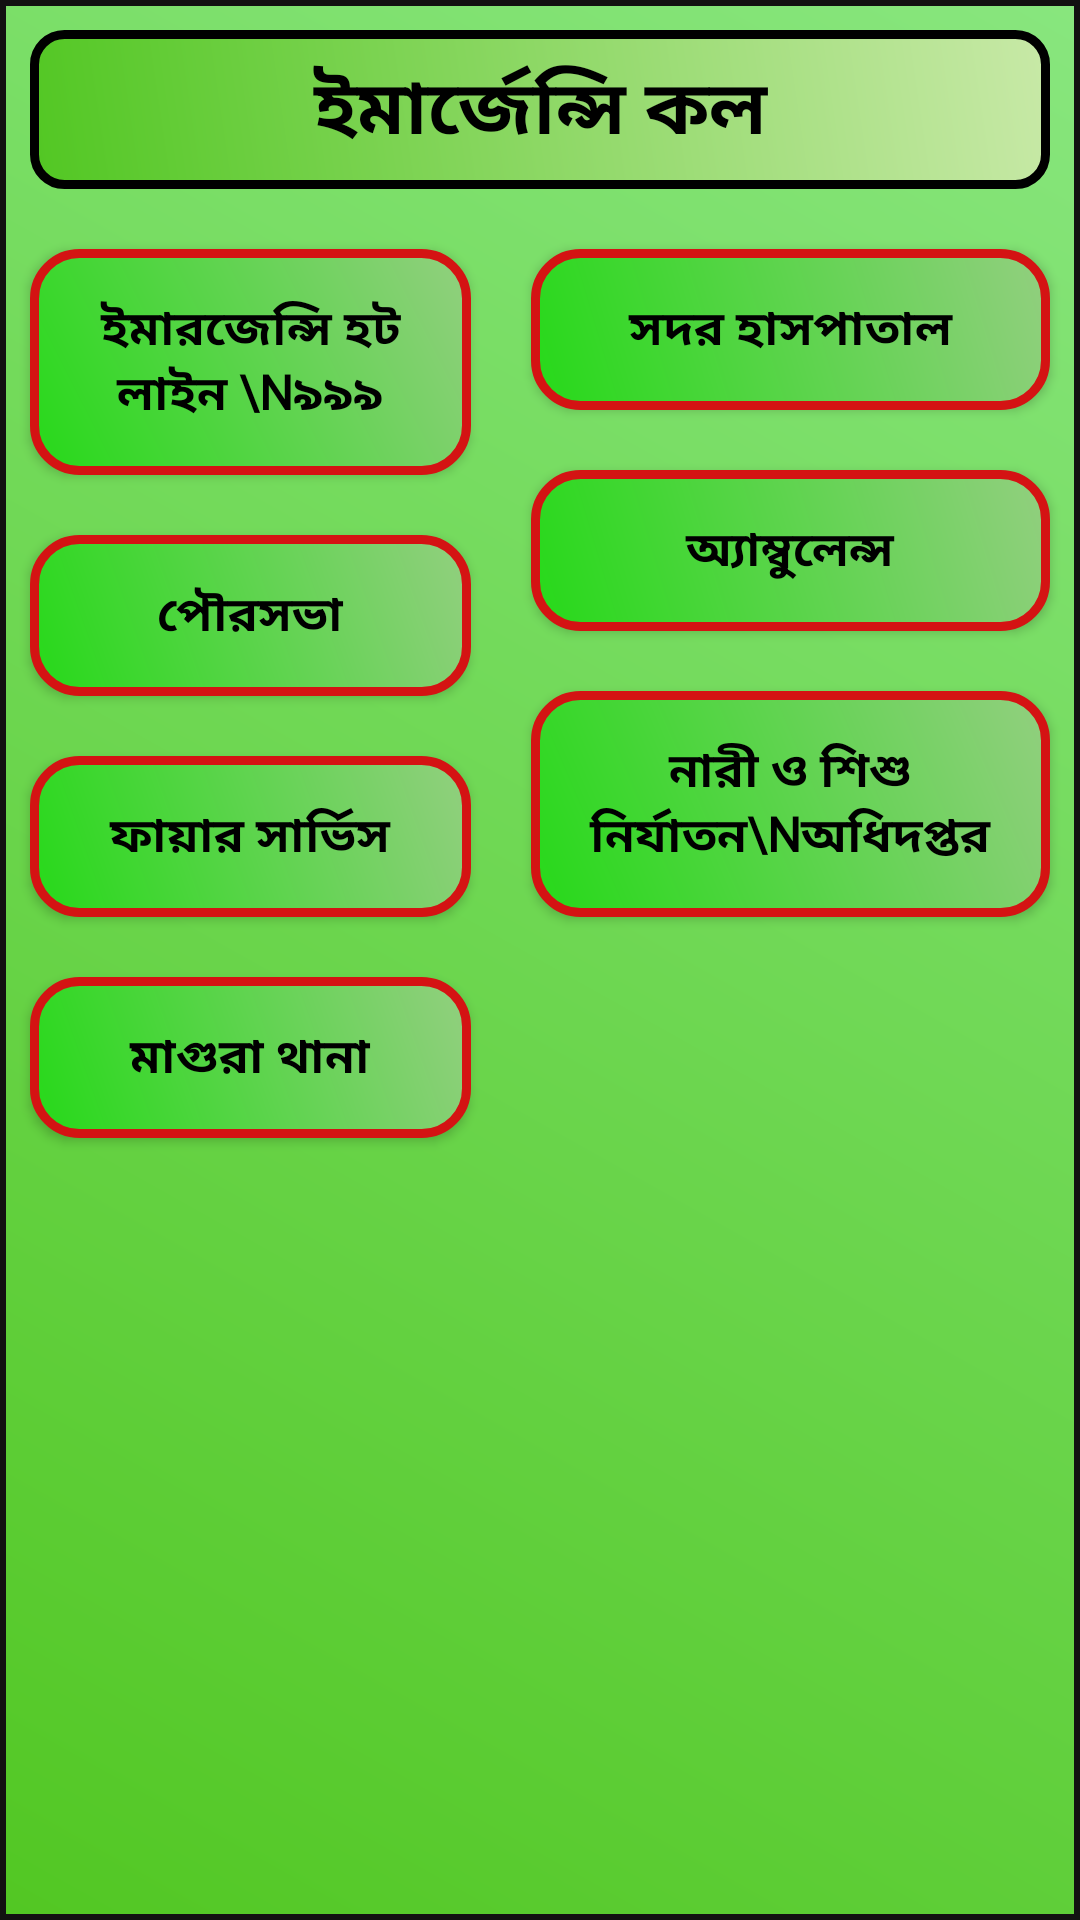

Write the Android layout XML for this screen, with the resource values it uses.
<!-- AndroidManifest.xml: application theme AppTheme -->
<!-- res/layout/activity_emergency_call.xml -->
<?xml version="1.0" encoding="utf-8"?>
<RelativeLayout xmlns:android="http://schemas.android.com/apk/res/android"
    xmlns:app="http://schemas.android.com/apk/res-auto"
    xmlns:tools="http://schemas.android.com/tools"
    android:layout_width="match_parent"
    android:layout_height="match_parent"
    android:background="@drawable/theme1"
    tools:context=".emergency_call">

    <LinearLayout
        android:layout_width="match_parent"
        android:layout_height="match_parent"
        android:layout_alignParentStart="true"
        android:layout_alignParentTop="true"
        android:gravity="center_horizontal"
        android:orientation="vertical">

        <TextView
            android:layout_width="match_parent"
            android:layout_height="wrap_content"
            android:layout_margin="10dp"
            android:background="@drawable/list_design"
            android:fontFamily="@font/bensenhand_font"
            android:gravity="center"
            android:padding="8dp"
            android:text="ইমার্জেন্সি কল"
            android:textColor="#000"
            android:textSize="25sp"
            android:textStyle="bold" />

        <LinearLayout
            android:layout_width="match_parent"
            android:layout_height="match_parent"
            android:orientation="horizontal">

            <LinearLayout
                android:layout_width="wrap_content"
                android:layout_height="match_parent"
                android:layout_weight="1"
                android:orientation="vertical">

                <Button
                    android:id="@+id/hotline"
                    android:layout_width="match_parent"
                    android:layout_height="wrap_content"
                    android:layout_margin="10dp"
                    android:background="@drawable/emergency_button__design"
                    android:fontFamily="@font/bensenhand_font"
                    android:padding="15dp"
                    android:text="ইমারজেন্সি হট লাইন \n৯৯৯"
                    android:textColor="#000"
                    android:textSize="16sp"
                    android:textStyle="bold" />

                <Button
                    android:id="@+id/pourosova"
                    android:layout_width="match_parent"
                    android:layout_height="wrap_content"
                    android:layout_margin="10dp"
                    android:background="@drawable/emergency_button__design"
                    android:fontFamily="@font/bensenhand_font"
                    android:padding="15dp"
                    android:text="পৌরসভা"
                    android:textColor="#000"
                    android:textSize="16sp"
                    android:textStyle="bold" />

                <Button
                    android:id="@+id/fireservice"
                    android:layout_width="match_parent"
                    android:layout_height="wrap_content"
                    android:layout_margin="10dp"
                    android:background="@drawable/emergency_button__design"
                    android:fontFamily="@font/bensenhand_font"
                    android:padding="15dp"
                    android:text="ফায়ার সার্ভিস"
                    android:textColor="#000"
                    android:textSize="16sp"
                    android:textStyle="bold" />

                <Button
                    android:id="@+id/thana"
                    android:layout_width="match_parent"
                    android:layout_height="wrap_content"
                    android:layout_margin="10dp"
                    android:background="@drawable/emergency_button__design"
                    android:fontFamily="@font/bensenhand_font"
                    android:padding="15dp"
                    android:text="মাগুরা থানা"
                    android:textColor="#000"
                    android:textSize="16sp"
                    android:textStyle="bold" />

            </LinearLayout>

            <LinearLayout
                android:layout_width="wrap_content"
                android:layout_height="match_parent"
                android:layout_weight="1"
                android:orientation="vertical">

                <Button
                    android:id="@+id/sadar_hosp"
                    android:layout_width="match_parent"
                    android:layout_height="wrap_content"
                    android:layout_margin="10dp"
                    android:background="@drawable/emergency_button__design"
                    android:fontFamily="@font/bensenhand_font"
                    android:padding="15dp"
                    android:text="সদর হাসপাতাল"
                    android:textColor="#000"
                    android:textSize="16sp"
                    android:textStyle="bold" />

                <Button
                    android:id="@+id/ambulance"
                    android:layout_width="match_parent"
                    android:layout_height="wrap_content"
                    android:layout_margin="10dp"
                    android:background="@drawable/emergency_button__design"
                    android:fontFamily="@font/bensenhand_font"
                    android:padding="15dp"
                    android:text="অ্যাম্বুলেন্স"
                    android:textColor="#000"
                    android:textSize="16sp"
                    android:textStyle="bold" />

                <Button
                    android:id="@+id/nari"
                    android:layout_width="match_parent"
                    android:layout_height="wrap_content"
                    android:layout_margin="10dp"
                    android:background="@drawable/emergency_button__design"
                    android:fontFamily="@font/bensenhand_font"
                    android:padding="15dp"
                    android:text="নারী ও শিশু নির্যাতন\nঅধিদপ্তর"
                    android:textColor="#000"
                    android:textSize="16sp"
                    android:textStyle="bold" />

            </LinearLayout>
        </LinearLayout>


    </LinearLayout>

</RelativeLayout>
<!-- resources referenced by this layout -->
<resources>
  <!-- drawable emergency_button__design (drawable-v24) -->
  <?xml version="1.0" encoding="utf-8"?>
  <shape xmlns:android="http://schemas.android.com/apk/res/android">
  <stroke
      android:color="#d41313"
      android:width="3dp"/>
      <gradient
          android:startColor="#26d919"
          android:endColor="#92cf7f"
          android:angle="45" />
      <corners
          android:radius="15dp"
          />
  
  </shape>
  <!-- drawable list_design (drawable) -->
  <?xml version="1.0" encoding="utf-8"?>
  <shape xmlns:android="http://schemas.android.com/apk/res/android">
  
  
      <stroke
          android:width="3dp"
          android:color="#000"/>
      <corners
          android:radius="10dp"/>
      <gradient
          android:startColor="#52c723"
          android:endColor="#c8e9a7"
          android:angle="45"/>
  </shape>
  <!-- drawable theme1 (drawable-v24) -->
  <?xml version="1.0" encoding="utf-8"?>
  <shape xmlns:android="http://schemas.android.com/apk/res/android">
  
      <gradient
          android:startColor="#52c723"
          android:endColor="#88e67e"
          android:angle="45"/>
      <stroke
          android:color="#121111"
          android:width="2dp"/>
  </shape>
  <style name="AppTheme" parent="Theme.AppCompat.Light.DarkActionBar">
          
          <item name="colorPrimary">#6eba4b</item>
          <item name="colorPrimaryDark">#319422</item>
          <item name="colorAccent">#16e62b</item>
      </style>
</resources>
